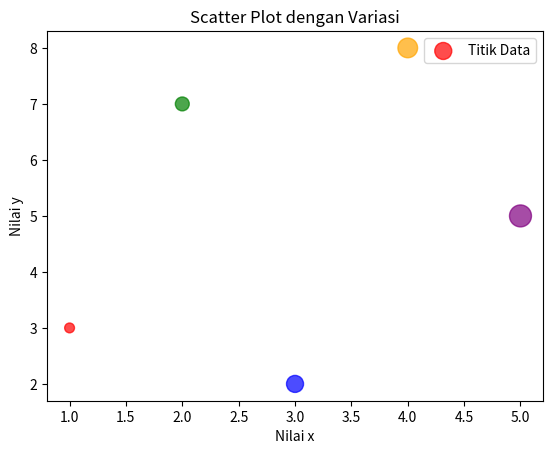

Generate this figure with matplotlib:
import matplotlib.pyplot as plt

x = [1, 2, 3, 4, 5]
y = [3, 7, 2, 8, 5]

# Scatter plot dengan gaya penanda yang diperbaiki
warna = ['red', 'green', 'blue', 'orange', 'purple']
ukuran = [50, 100, 150, 200, 250]
penanda = 'o'  # Gaya penanda yang digunakan untuk semua titik

plt.scatter(x, y, c=warna, s=ukuran, marker=penanda, alpha=0.7, label='Titik Data')

# Menambahkan label sumbu
plt.xlabel('Nilai x')
plt.ylabel('Nilai y')

# Menambahkan judul
plt.title('Scatter Plot dengan Variasi')

# Menampilkan legenda
plt.legend()

# Menampilkan plot
plt.show()
